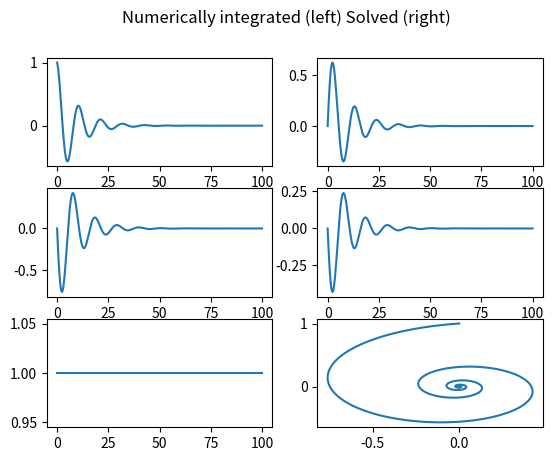

Write the Python code that produced this figure.
from cmath import cos
import numpy as np
from scipy.spatial.transform import Rotation as R
from matplotlib import pyplot as plt
import matplotlib.animation as animation


def Euler_motion(w, M, Idiag, t):

	wdhold = np.matmul((M - np.cross(w,(np.matmul(Idiag, w)))),
	                    np.linalg.inv(Idiag))

	return wdhold


def RK45_step(w, M, Idiag, time, deltat):

    k1 = Euler_motion(w, M, Idiag, time)
    k2 = Euler_motion(w+0.5*k1, M, Idiag, time + 0.5*deltat)
    k3 = Euler_motion(w + 0.5*k2, M, Idiag, time + 0.5*deltat)
    k4 = Euler_motion(w + k3*dt, M, Idiag, time + deltat)

    return deltat * ((k1 + 2*k2 + 2*k3 + k4) / 6)


# variables
dt = 0.1
time = np.arange(0, 100, dt)

Itensor = np.array([[5, 0, 0], [0, 5, 0], [0, 0, 2]])  # kg*m^2
initial_velocity = np.array([1, 0, 1], float)
initial_attitude = np.array([0, 0, 0], float)
initial_inertial = np.array([[ 0, 0, 0], [ 0, 0, 0], [ 0, 0, 0]], float)

velocity_mat = np.empty((0, 3), float)
attitude_mat = np.empty((0, 3), float)
inertial_mat = np.empty((0, 3, 3), float)

velocity_mat = np.append(velocity_mat, [initial_velocity], axis=0)
attitude_mat = np.append(attitude_mat, [initial_attitude], axis=0)
inertial_mat = np.append(inertial_mat, [initial_inertial], axis=0)
M = np.array([0, 0, 0])



for t in time:

    if t < 100:

        M = np.array([0, 0, 0])   # N*m
    else:

        M = np.array([-0.014, -0.2, -1])   # N*m

    velocity_mat = np.append(velocity_mat, [velocity_mat[-1] + 
						    (RK45_step(velocity_mat[-1], M, Itensor, t, dt))],
							 axis=0)

    attitude_mat = np.append(attitude_mat,
                             [velocity_mat[-1] * dt],
                             axis=0)

    #ror = R.from_euler('xyz', (attitude_mat[-1]))

   
'''
    inertial_mat = np.append(inertial_mat,
                             [ror.as_matrix()],
                             axis=0)
'''
w1 = np.multiply(-velocity_mat[:, 1], np.cos((1-Itensor[2][2]/Itensor[0][0])*velocity_mat[:, 2]))
w2 = np.multiply(velocity_mat[:, 1], np.sin((1-Itensor[2][2]/Itensor[0][0])*velocity_mat[:, 2]))
w3 = velocity_mat[:, 2]

time = np.append(time, time[-1] + dt)
print(len(time))

print(-velocity_mat[:, 1])

fig, ax = plt.subplots(3,2)
ax[0][0].plot(time, (velocity_mat[:, 0]))
ax[1][0].plot(time, (velocity_mat[:, 1]))
ax[2][0].plot(time, (velocity_mat[:, 2]))
ax[0][1].plot(time, w1)
ax[1][1].plot(time, w2)
ax[2][1].plot((velocity_mat[:, 1]), (velocity_mat[:, 0]))
fig.suptitle("Numerically integrated (left) Solved (right)")
plt.show()
'''
for i in range(len(time)):
    ax.quiver(0,0,0, attitude_mat[i, 0, 0], inertial_mat[i, 1, 0], inertial_mat[i, 2, 0])
    plt.draw()
    plt.pause(0.001)
'''